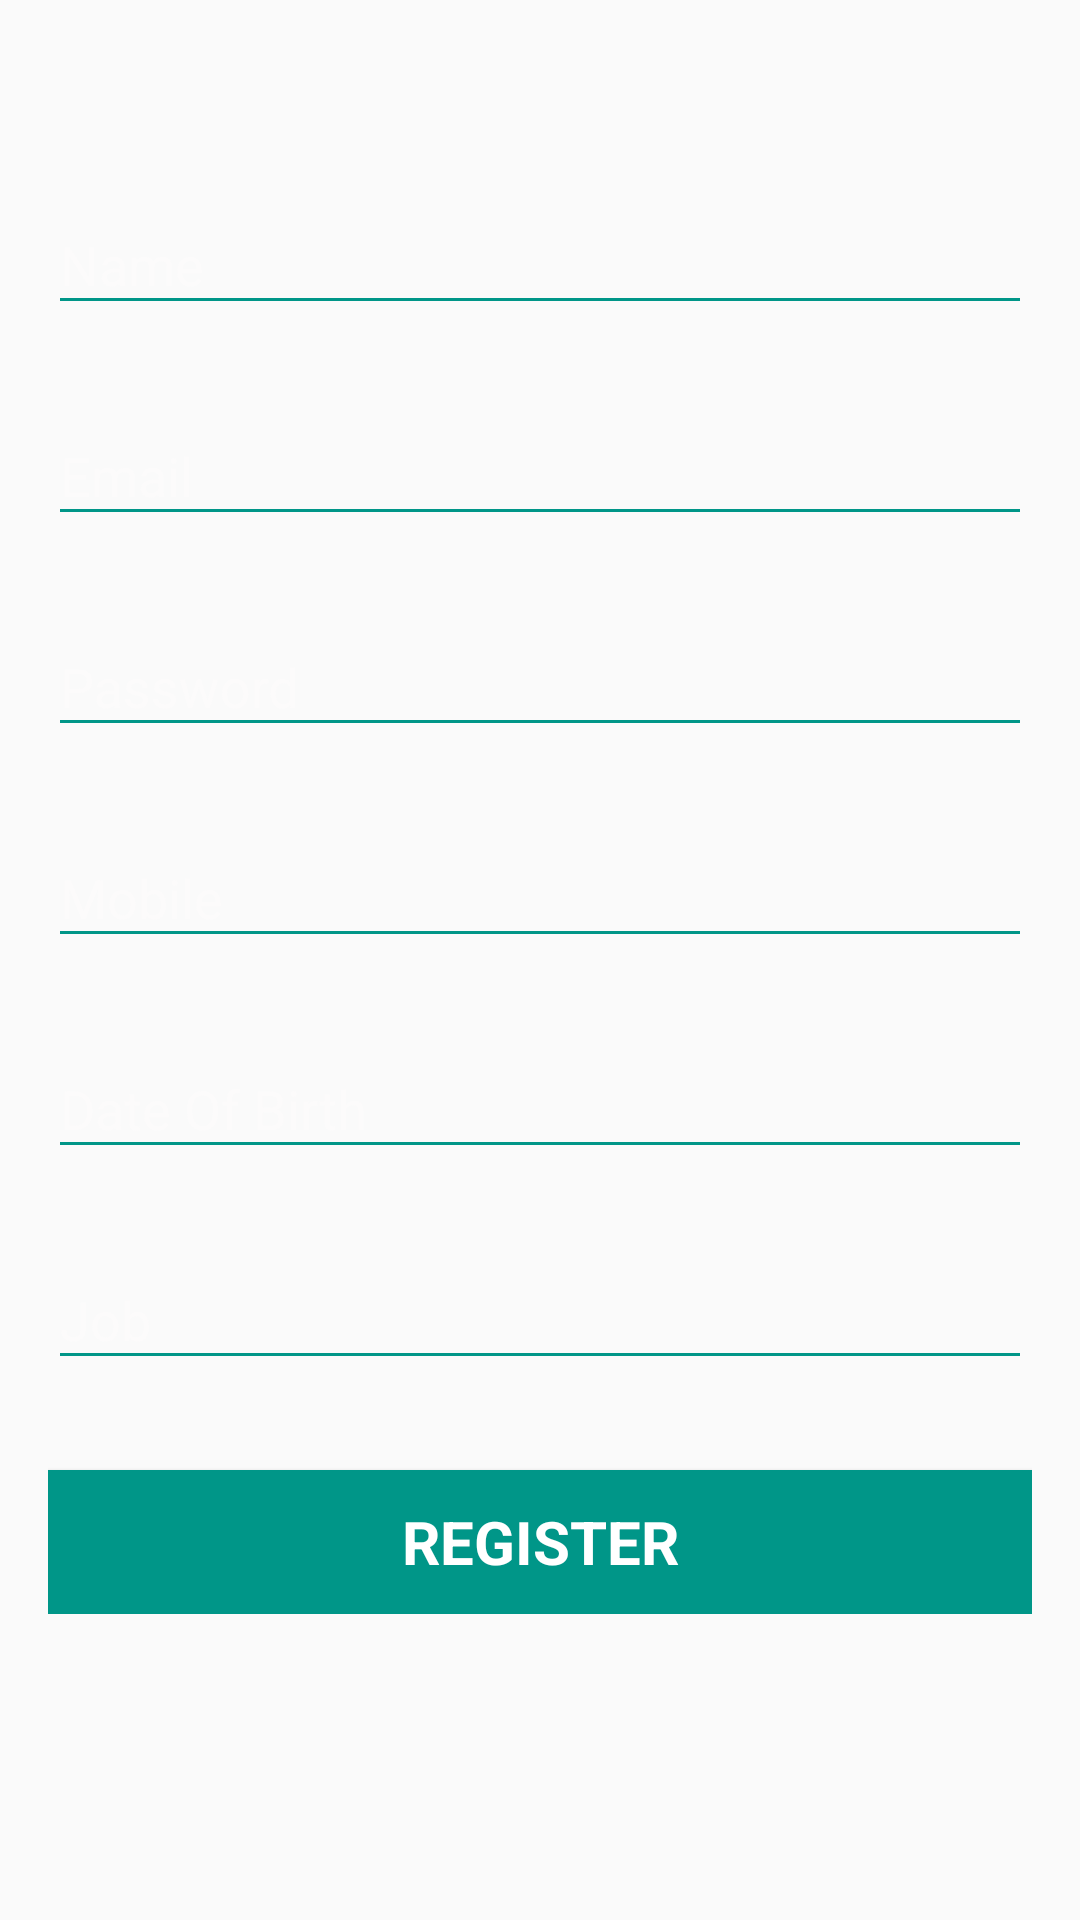

Android layout source for this screen:
<!-- AndroidManifest.xml: application theme AppTheme -->
<!-- res/layout/activity_signup.xml -->
<?xml version="1.0" encoding="utf-8"?>
<LinearLayout xmlns:android="http://schemas.android.com/apk/res/android"
    xmlns:tools="http://schemas.android.com/tools"
    android:layout_width="match_parent"
    android:layout_height="match_parent"
    android:gravity="center_horizontal"
    android:background="@mipmap/bgimage"
    android:orientation="vertical"
    android:paddingLeft="@dimen/activity_horizontal_margin"
    android:paddingTop="@dimen/activity_vertical_margin"
    android:paddingRight="@dimen/activity_horizontal_margin"
    android:paddingBottom="@dimen/activity_vertical_margin"
    tools:context=".view.LoginActivity">

    
    <ProgressBar
        android:id="@+id/login_progress"
        style="?android:attr/progressBarStyleLarge"
        android:layout_width="wrap_content"
        android:layout_height="wrap_content"
        android:layout_marginBottom="8dp"
        android:visibility="gone" />

   <ScrollView
          android:id="@+id/login_form"
          android:layout_width="match_parent"
          android:layout_height="match_parent">-->

    <LinearLayout
        android:id="@+id/email_login_form"
        android:layout_width="match_parent"
        android:layout_marginTop="40dp"
        android:layout_height="wrap_content"
        android:orientation="vertical">

        <android.support.design.widget.TextInputLayout
            android:layout_width="match_parent"
            android:theme="@style/TextInputLayoutAppearance"
            android:textColorHint="#FCFBFB"
            android:backgroundTint="#4CAF50"
            android:layout_height="wrap_content">

            <EditText
                android:id="@+id/name"
                android:layout_width="match_parent"
                android:layout_height="wrap_content"
                android:hint="Name"
                android:inputType="text"
                android:textSize="18sp"
                android:maxLines="1"
                android:textColor="#ffff"
                android:singleLine="true" />

        </android.support.design.widget.TextInputLayout>

        <android.support.design.widget.TextInputLayout
            android:layout_width="match_parent"
            android:theme="@style/TextInputLayoutAppearance"
            android:textColorHint="#FCFBFB"
            android:layout_marginTop="18dp"
            android:layout_height="wrap_content">

            <EditText
                android:id="@+id/email"
                android:layout_width="match_parent"
                android:layout_height="wrap_content"
                android:hint="@string/prompt_email"
                android:imeActionId="6"
                android:imeActionLabel="@string/action_sign_in_short"
                android:imeOptions="actionUnspecified"
                android:inputType="textEmailAddress"
                android:maxLines="1"
                android:textColor="#ffff"
                android:textSize="18sp"
                android:singleLine="true" />

        </android.support.design.widget.TextInputLayout>

        <android.support.design.widget.TextInputLayout
            android:layout_width="match_parent"
            android:theme="@style/TextInputLayoutAppearance"
            android:textColorHint="#FCFBFB"
            android:layout_marginTop="18dp"
            android:layout_height="wrap_content">

            <EditText
                android:id="@+id/password"
                android:layout_width="match_parent"
                android:layout_height="wrap_content"
                android:hint="@string/prompt_password"
                android:imeActionId="6"
                android:imeActionLabel="@string/action_sign_in_short"
                android:imeOptions="actionUnspecified"
                android:inputType="textPassword"
                android:maxLines="1"
                android:textColor="#ffff"
                android:textSize="18sp"
                android:singleLine="true" />

        </android.support.design.widget.TextInputLayout>

        <android.support.design.widget.TextInputLayout
            android:layout_width="match_parent"
            android:theme="@style/TextInputLayoutAppearance"
            android:textColorHint="#FCFBFB"
            android:layout_marginTop="18dp"
            android:layout_height="wrap_content">

            <EditText
                android:id="@+id/mobile"
                android:layout_width="match_parent"
                android:layout_height="wrap_content"
                android:hint="Mobile"
                android:imeActionId="6"
                android:imeActionLabel="@string/action_sign_in_short"
                android:imeOptions="actionUnspecified"
                android:inputType="number"
                android:maxLines="1"
                android:textColor="#ffff"
                android:textSize="18sp"
                android:singleLine="true" />

        </android.support.design.widget.TextInputLayout>
        <RelativeLayout
            android:layout_width="match_parent"
            android:layout_height="wrap_content">
            <android.support.design.widget.TextInputLayout
                android:layout_width="match_parent"
                android:theme="@style/TextInputLayoutAppearance"
                android:textColorHint="#FCFBFB"
                android:layout_marginTop="18dp"
                android:layout_height="wrap_content">

                <EditText
                    android:id="@+id/date_of_birth"
                    android:layout_width="match_parent"
                    android:layout_height="wrap_content"
                    android:hint="Date Of Birth"
                    android:imeActionId="6"
                    android:imeActionLabel="@string/action_sign_in_short"
                    android:imeOptions="actionUnspecified"
                    android:inputType="number"
                    android:maxLines="1"
                    android:textColor="#ffff"
                    android:clickable="true"
                    android:textSize="18sp"
                    android:singleLine="true" />

            </android.support.design.widget.TextInputLayout>
            <Button
                android:id="@+id/btn_date"
                android:layout_width="30dp"
                android:layout_height="30dp"
                android:layout_alignParentRight="true"
                android:layout_alignParentBottom="true"
                android:layout_marginRight="10dp"
                android:background="@mipmap/date" />
        </RelativeLayout>
        <android.support.design.widget.TextInputLayout
            android:layout_width="match_parent"
            android:theme="@style/TextInputLayoutAppearance"
            android:textColorHint="#FCFBFB"
            android:layout_marginTop="18dp"
            android:layout_height="wrap_content">

            <EditText
                android:id="@+id/job"
                android:layout_width="match_parent"
                android:layout_height="wrap_content"
                android:hint="Job"
                android:imeActionId="6"
                android:imeActionLabel="@string/action_sign_in_short"
                android:imeOptions="actionUnspecified"
                android:inputType="number"
                android:maxLines="1"
                android:textColor="#ffff"
                android:textSize="18sp"
                android:singleLine="true" />

        </android.support.design.widget.TextInputLayout>
        <Button
            android:id="@+id/email_sign_in_button"
            style="?android:textAppearanceSmall"
            android:layout_width="match_parent"
            android:layout_height="wrap_content"
            android:layout_marginTop="30dp"
            android:text="@string/action_sign_up"
            android:textSize="20sp"
            android:textColor="#ffff"
            android:background="#009688"
            android:textStyle="bold" />
        </LinearLayout>
     </ScrollView>
</LinearLayout>
<!-- resources referenced by this layout -->
<resources>
  <dimen name="activity_horizontal_margin">16dp</dimen>
  <dimen name="activity_vertical_margin">16dp</dimen>
  <string name="action_sign_in_short">Sign in</string>
  <string name="action_sign_up">Register</string>
  <string name="prompt_email">Email</string>
  <string name="prompt_password">Password</string>
  <style name="TextInputLayoutAppearance" parent="Widget.Design.TextInputLayout">
          
          <item name="hintTextAppearance">@style/HintText</item>
          <item name="errorTextAppearance">@style/ErrorText</item>
          <item name="android:textColor">#03A9F4</item>
          <item name="android:textColorHint">#FFFFFF</item>
          <item name="colorControlNormal">#009688</item>
          <item name="colorControlActivated">#7DFF87</item>
          <item name="colorControlHighlight">#FFC107</item>
      </style>
  <style name="AppTheme" parent="Theme.AppCompat.Light.DarkActionBar">
          
          <item name="colorPrimary">@color/colorPrimary</item>
          <item name="colorPrimaryDark">@color/colorPrimaryDark</item>
          <item name="colorAccent">@color/colorAccent</item>
      </style>
  <style name="HintText" parent="TextAppearance.AppCompat">
          <item name="android:textColor">#FFFFFF</item>
          <item name="android:textSize">14sp</item>
      </style>
  <style name="ErrorText" parent="TextAppearance.AppCompat">
          <item name="android:textColor">#FFFFFF</item>
          <item name="android:textSize">16sp</item>
      </style>
  <color name="colorPrimary">#008577</color>
  <color name="colorPrimaryDark">#00574B</color>
  <color name="colorAccent">#D81B60</color>
</resources>
